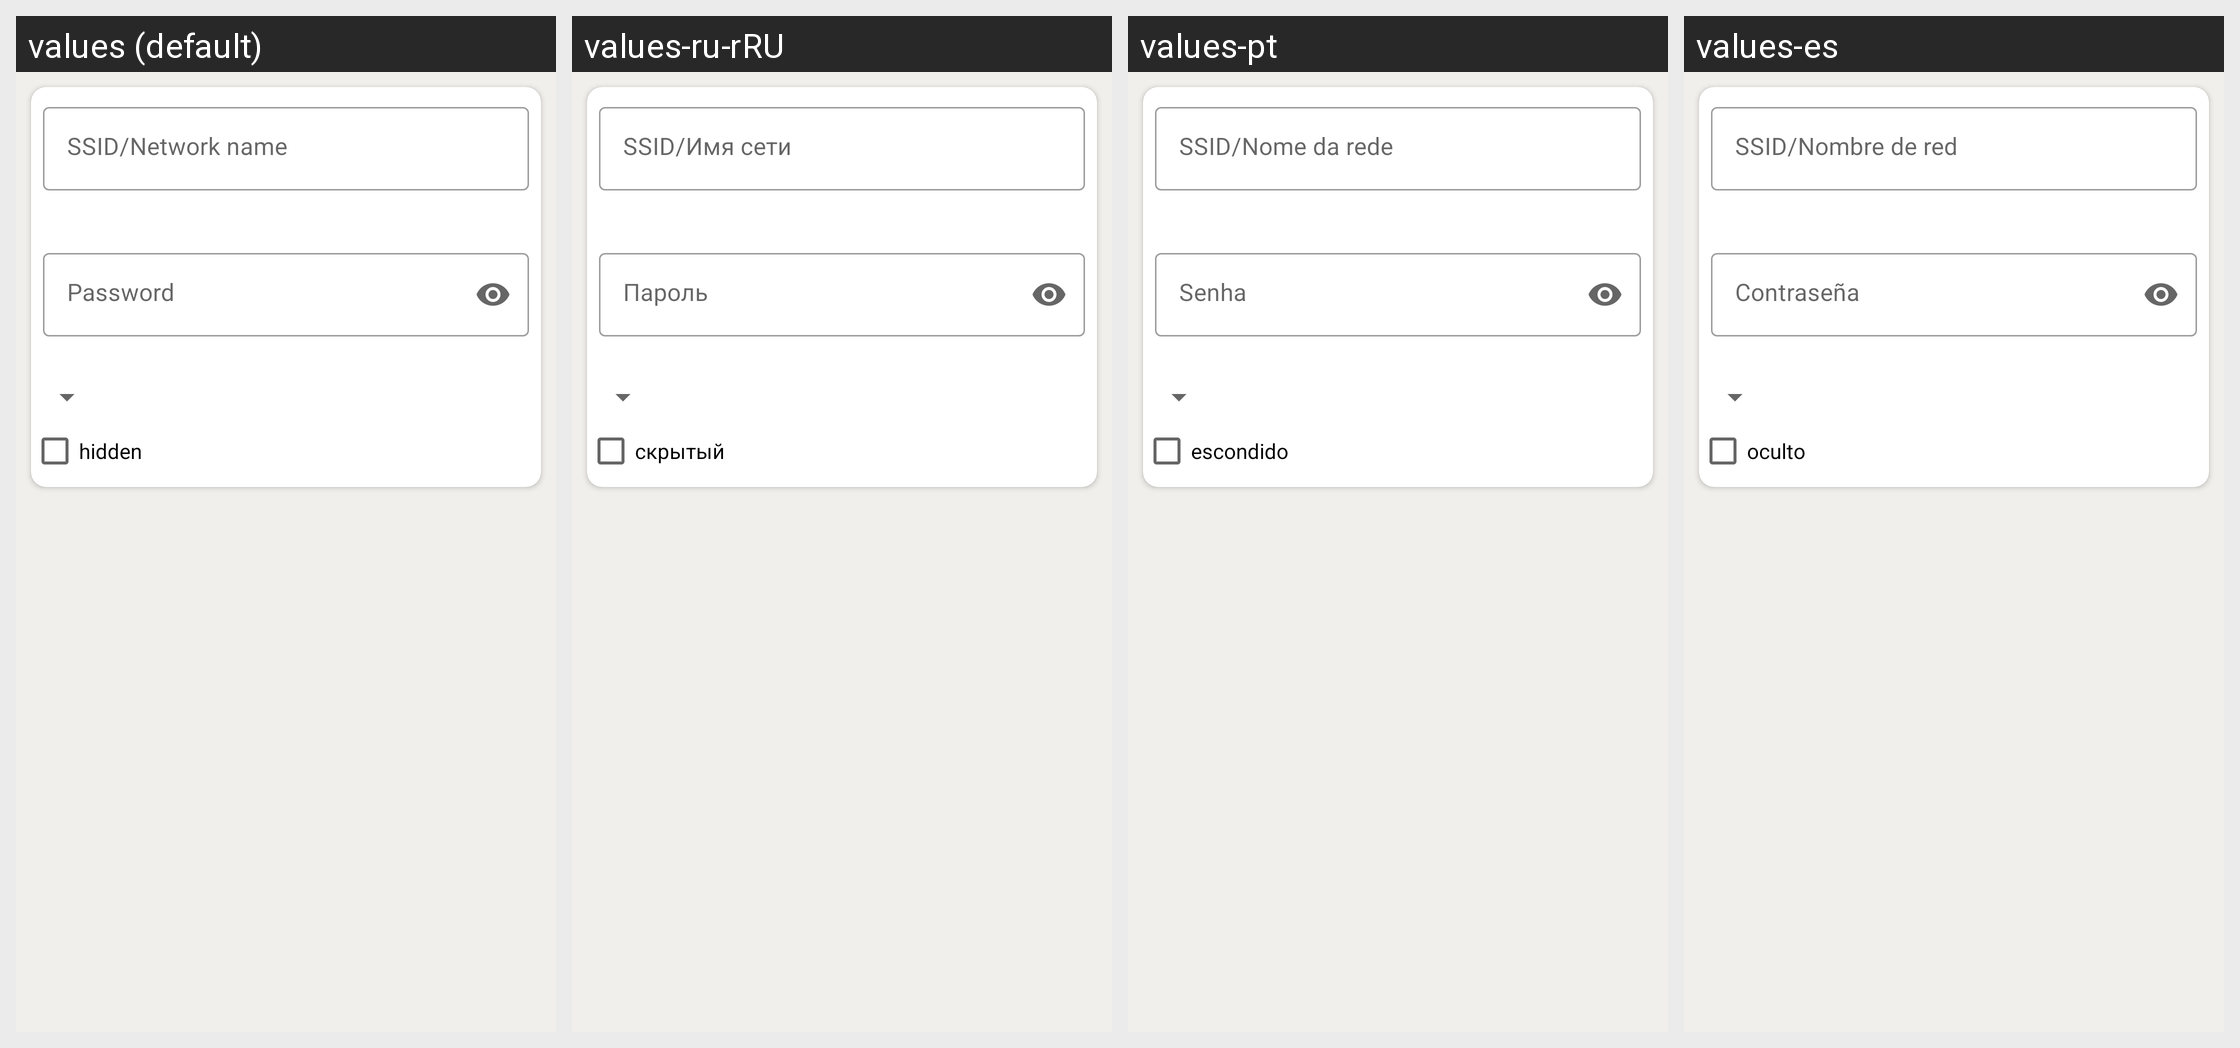

Here is an Android app screen in its default locale and in the app's own translations. Write out the translated-string differences for the strings that appear on this screen.
Android screen res/layout/fragment_wifi.xml rendered under 4 locales, left to right: values (default), values-ru-rRU, values-pt, values-es. Device: Nexus 5 (rendered at 1080×1920; each locale shown at half size, 540×960, under a caption strip naming it); theme Theme.QrScanner.
Strings drawn on this screen, with the default value and each locale's value (text and hints the layout hard-codes, and strings that could not be matched under every locale, appear in the picture but are not listed):

ssid_network_name
  values: SSID/Network name
  values-ru-rRU: SSID/Имя сети
  values-pt: SSID/Nome da rede
  values-es: SSID/Nombre de red

password
  values: Password
  values-ru-rRU: Пароль
  values-pt: Senha
  values-es: Contraseña

hidden
  values: hidden
  values-ru-rRU: скрытый
  values-pt: escondido
  values-es: oculto
